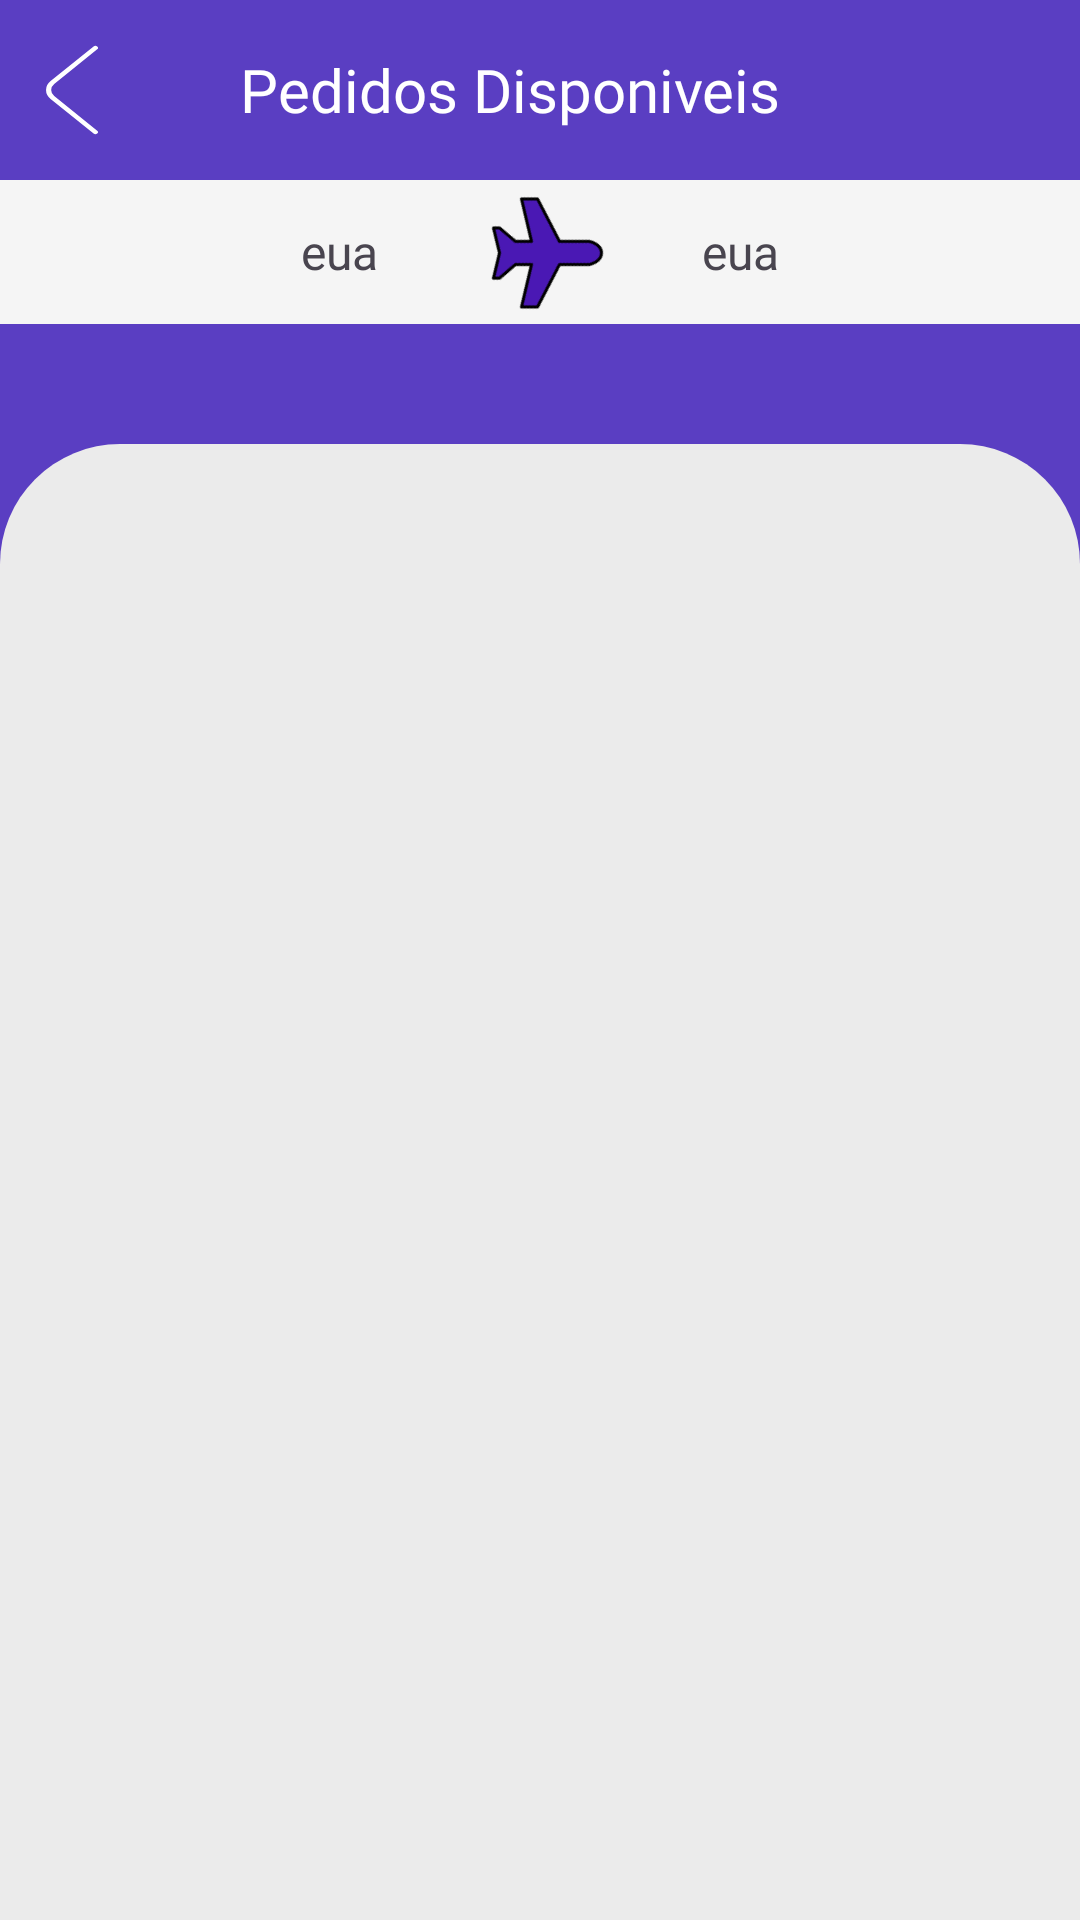

Here is an Android app screen rendered from its layout file. Give the layout XML and the strings, colors and styles it references.
<!-- AndroidManifest.xml: activity theme Theme.Material3.DayNight.NoActionBar -->
<!-- res/layout/activity_post.xml -->
<androidx.constraintlayout.widget.ConstraintLayout xmlns:android="http://schemas.android.com/apk/res/android"
    xmlns:app="http://schemas.android.com/apk/res-auto"
    xmlns:tools="http://schemas.android.com/tools"
    android:layout_width="match_parent"
    android:layout_height="match_parent"
    android:background="@color/PrimaryColor"
    tools:context=".PostActivity">

    <LinearLayout
        android:id="@+id/layoutPostagemTitulo"
        android:layout_width="match_parent"
        android:layout_height="wrap_content"
        android:layout_alignParentStart="true"
        android:layout_alignParentTop="true"
        android:layout_alignParentEnd="true"
        android:background="@color/PrimaryColor"
        android:orientation="horizontal"
        app:layout_constraintEnd_toEndOf="parent"
        app:layout_constraintStart_toStartOf="parent"
        app:layout_constraintTop_toTopOf="parent">

        <ImageButton
            android:id="@+id/btnVoltarPostagem"
            android:layout_width="wrap_content"
            android:layout_height="wrap_content"
            android:layout_gravity="center"
            android:layout_marginEnd="20dp"
            android:background="@android:color/transparent"
            android:padding="15dp"
            android:src="@drawable/ic_seta_voltar_constrast_big" />

        <TextView
            android:id="@+id/tituloDestinoPostagem"
            android:layout_width="wrap_content"
            android:layout_height="wrap_content"
            android:layout_gravity="center"
            android:fontFamily="@font/fonte_padrao"
            android:text="Pedidos Disponiveis"
            android:textColor="@color/TextColor"
            android:textSize="@dimen/Medio_size" />
    </LinearLayout>

    <LinearLayout
        android:id="@+id/layoutDestinos"
        android:layout_width="match_parent"
        android:layout_height="wrap_content"
        android:background="@color/background_app"
        android:gravity="center"
        android:orientation="horizontal"
        app:layout_constraintEnd_toEndOf="parent"
        app:layout_constraintHorizontal_bias="0.0"
        app:layout_constraintStart_toStartOf="parent"
        app:layout_constraintTop_toBottomOf="@id/layoutPostagemTitulo">

        <TextView
            android:id="@+id/txtOrigemBarra"
            android:layout_width="wrap_content"
            android:layout_height="wrap_content"
            android:layout_gravity="center"
            android:fontFamily="@font/fonte_padrao"
            android:gravity="start"
            android:text="eua"
            android:textSize="@dimen/Normal_Size" />

        <ImageView
            android:layout_width="48dp"
            android:layout_height="48dp"
            android:layout_gravity="center"
            android:layout_marginHorizontal="30dp"
            android:rotation="45"
            android:src="@drawable/ic_plane" />

        <TextView
            android:id="@+id/txtDestinoBarra"
            android:layout_width="wrap_content"
            android:layout_height="wrap_content"
            android:layout_gravity="center"
            android:fontFamily="@font/fonte_padrao"
            android:gravity="center"
            android:text="eua"
            android:textSize="@dimen/Normal_Size" />
    </LinearLayout>

    <androidx.core.widget.NestedScrollView
        android:layout_width="match_parent"
        android:layout_height="0dp"
        android:layout_below="@+id/layoutDestinos"
        android:layout_alignParentStart="true"
        android:layout_alignParentEnd="true"
        android:layout_marginTop="40dp"
        android:background="@drawable/bg_cantos_redondos_cima"
        android:paddingHorizontal="25dp"
        android:paddingTop="5dp"
        app:layout_constraintEnd_toEndOf="parent"
        app:layout_constraintStart_toStartOf="parent"
        app:layout_constraintTop_toBottomOf="@id/layoutDestinos"
        app:layout_constraintBottom_toBottomOf="parent">

        <LinearLayout
            android:layout_width="match_parent"
            android:layout_height="match_parent"
            android:layout_marginTop="15dp"
            android:paddingHorizontal="20dp"
            android:backgroundTint="#d9d9d9"
            android:orientation="vertical">

            <androidx.recyclerview.widget.RecyclerView
                android:id="@+id/rvPostagem"
                android:layout_width="match_parent"
                android:layout_height="wrap_content"
                android:layout_marginTop="20dp"
                android:isScrollContainer="false"
                android:nestedScrollingEnabled="false"
                app:spanCount="2" />
        </LinearLayout>
    </androidx.core.widget.NestedScrollView>
</androidx.constraintlayout.widget.ConstraintLayout>
<!-- resources referenced by this layout -->
<resources>
  <color name="PrimaryColor">#5A3EC2</color>
  <color name="TextColor">#FFFFFF</color>
  <color name="background_app">#f5f5f5</color>
  <dimen name="Medio_size">20sp</dimen>
  <dimen name="Normal_Size">16sp</dimen>
  <!-- drawable bg_cantos_redondos_cima (drawable) -->
  <?xml version="1.0" encoding="utf-8"?>
  <shape xmlns:android="http://schemas.android.com/apk/res/android"
      android:shape="rectangle">
      <corners android:topLeftRadius="40dp" android:topRightRadius="40dp"/>
      <solid android:color="#EBEBEB"/>
  </shape>
  <!-- drawable ic_plane (drawable) -->
  <vector xmlns:android="http://schemas.android.com/apk/res/android"
      android:width="150dp"
      android:height="150dp"
      android:viewportWidth="24"
      android:viewportHeight="24">
    <group>
      <clip-path
          android:pathData="M0,0h24v24h-24z"/>
      <path
          android:pathData="M0,0h24v24h-24z"
          android:fillColor="#00000000"/>
      <path
          android:strokeWidth="0.5"
          android:pathData="M19.307,7.636C19.307,7.636 20.425,5.925 19.364,4.864C18.303,3.803 16.592,4.921 16.592,4.921L13.057,8.456L5.458,6.042L3.572,7.928L9.757,11.756L7.871,13.642L4.402,13.943L3.694,14.65L7.343,16.885L9.606,20.562L10.313,19.855L10.586,16.357L12.472,14.471L16.3,20.656L18.185,18.77L15.772,11.171L19.307,7.636Z"
          android:strokeLineJoin="round"
          android:fillColor="@color/ButtonColor"
          android:strokeColor="@color/corziha"/>
    </group>
  </vector>
  <!-- drawable ic_seta_voltar_constrast_big (drawable) -->
  <vector xmlns:android="http://schemas.android.com/apk/res/android"
      android:width="30dp"
      android:height="30dp"
      android:viewportWidth="25"
      android:viewportHeight="31">
    <path
        android:pathData="M14,30L2.058,18.063C0.647,16.653 0.647,14.347 2.058,12.937L14,1"
        android:strokeLineJoin="round"
        android:strokeWidth="1.42576"
        android:fillColor="#00000000"
        android:strokeColor="@color/TextColor"
        android:strokeLineCap="round"/>
  </vector>
  <color name="ButtonColor">#4A18B4</color>
  <color name="corziha">#FF000000</color>
</resources>
